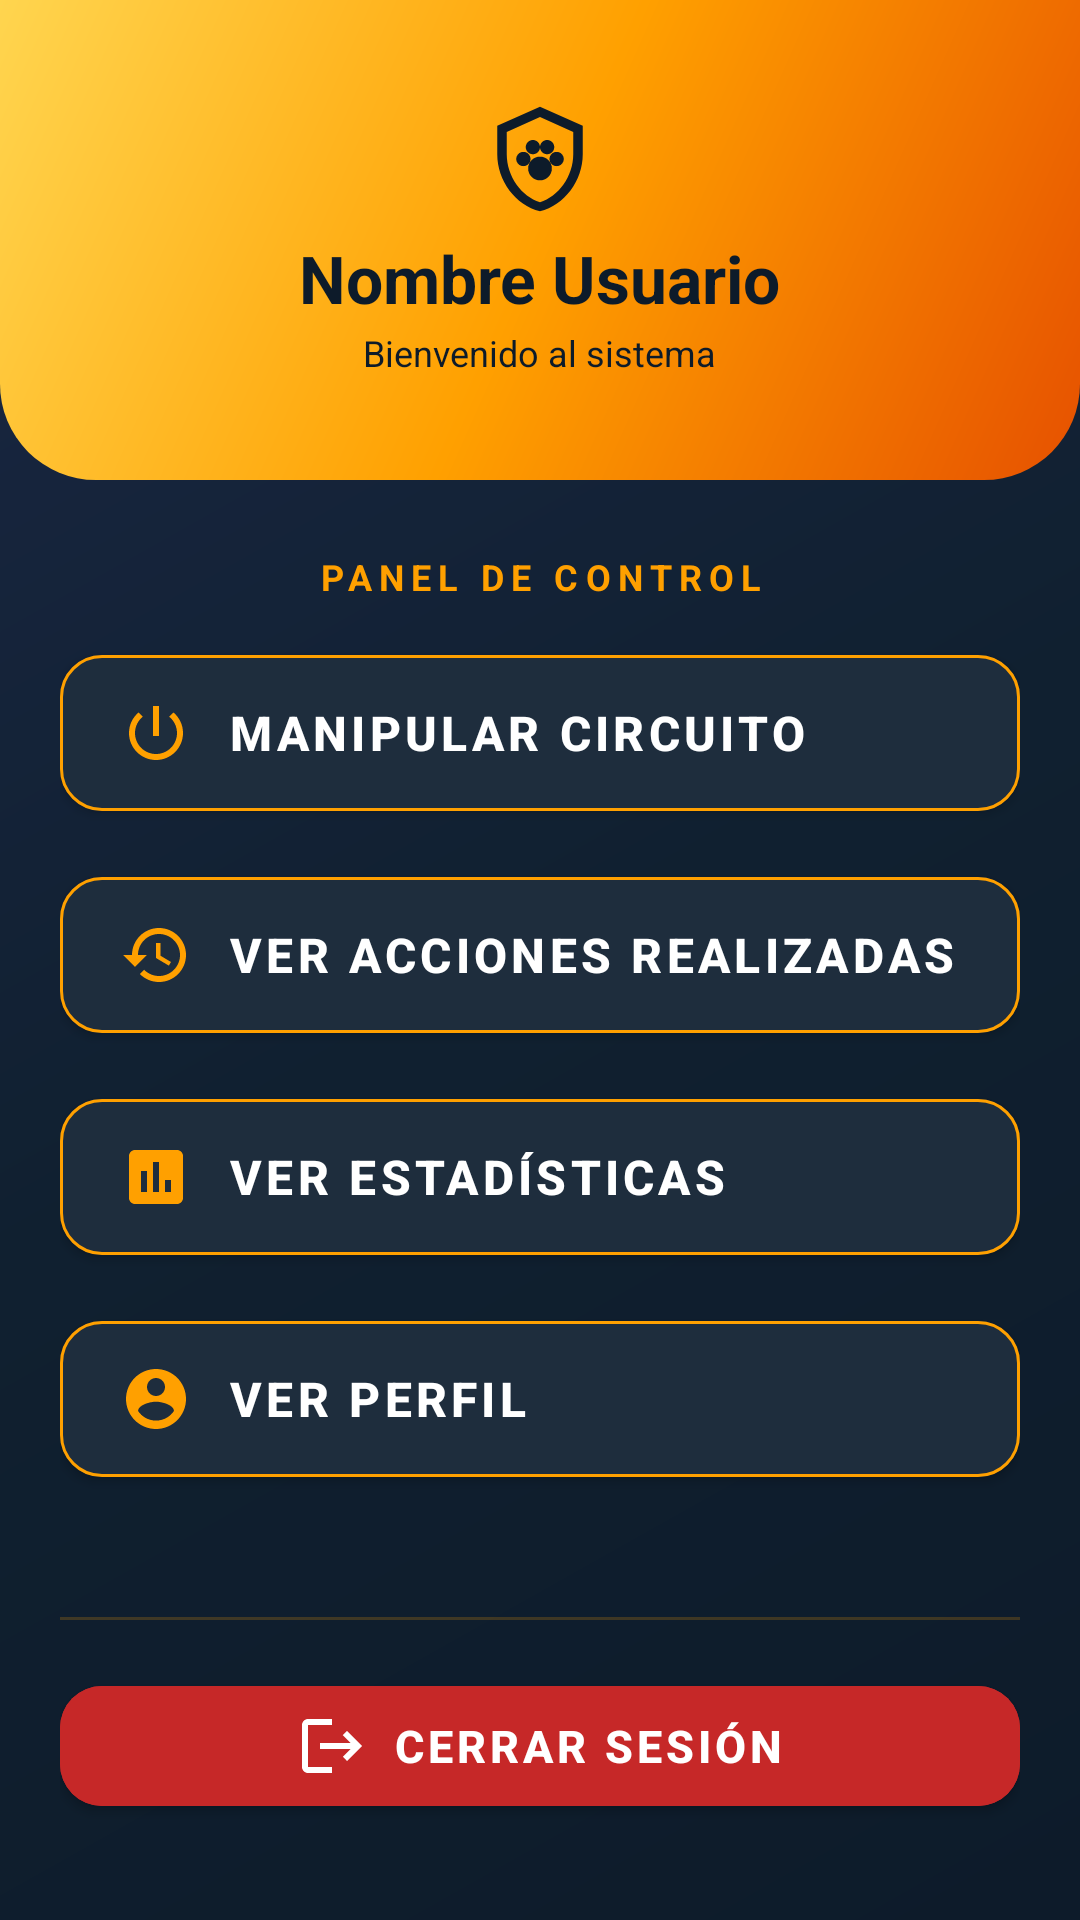

Android layout source for this screen:
<!-- AndroidManifest.xml: application theme Theme.MascotaIoT -->
<!-- res/layout/activity_menu.xml -->
<?xml version="1.0" encoding="utf-8"?>
<LinearLayout xmlns:android="http://schemas.android.com/apk/res/android"
    xmlns:app="http://schemas.android.com/apk/res-auto"
    xmlns:tools="http://schemas.android.com/tools"
    android:layout_width="match_parent"
    android:layout_height="match_parent"
    android:orientation="vertical"
    android:background="@drawable/bg_gradiente_principal">

    
    <LinearLayout
        android:layout_width="match_parent"
        android:layout_height="wrap_content"
        android:minHeight="160dp"
        android:background="@drawable/bg_header_ambar"
        android:orientation="vertical"
        android:gravity="center"
        android:paddingVertical="20dp"
        android:paddingHorizontal="20dp">

        <ImageView
            android:layout_width="38dp"
            android:layout_height="38dp"
            android:src="@drawable/ic_logo_mascota"
            app:tint="@color/fondo_oscuro"
            android:contentDescription="@string/app_name" />

        <TextView
            android:id="@+id/tvNombreUsuario"
            android:layout_width="wrap_content"
            android:layout_height="wrap_content"
            android:text="@string/nombre_usuario_placeholder"
            android:textSize="22sp"
            android:textStyle="bold"
            android:textColor="@color/fondo_oscuro"
            android:layout_marginTop="6dp"
            tools:ignore="TextContrastCheck" />

        <TextView
            android:layout_width="wrap_content"
            android:layout_height="wrap_content"
            android:text="@string/bienvenido"
            android:textSize="12sp"
            android:textColor="@color/fondo_oscuro"
            android:layout_marginTop="2dp"
            tools:ignore="TextContrastCheck" />
    </LinearLayout>

    
    <TextView
        android:layout_width="match_parent"
        android:layout_height="wrap_content"
        android:text="@string/panel_control"
        android:textSize="12sp"
        android:textColor="@color/ambar_primario"
        android:letterSpacing="0.2"
        android:textStyle="bold"
        android:gravity="center"
        android:paddingTop="24dp"
        android:paddingBottom="12dp" />

    
    <LinearLayout
        android:layout_width="match_parent"
        android:layout_height="0dp"
        android:layout_weight="1"
        android:orientation="vertical"
        android:gravity="center_horizontal"
        android:paddingHorizontal="20dp">

        
        <com.google.android.material.button.MaterialButton
            android:id="@+id/btnManipularCircuito"
            style="@style/BotonMenu"
            android:maxWidth="320dp"
            android:layout_gravity="center_horizontal"
            app:icon="@drawable/ic_power"
            app:iconTint="@color/ambar_primario"
            app:iconGravity="textStart"
            android:text="@string/manipular_circuito" />

        
        <com.google.android.material.button.MaterialButton
            android:id="@+id/btnVerAcciones"
            style="@style/BotonMenu"
            android:maxWidth="320dp"
            android:layout_gravity="center_horizontal"
            app:icon="@drawable/ic_history"
            app:iconTint="@color/ambar_primario"
            app:iconGravity="textStart"
            android:text="@string/ver_acciones_realizadas" />

        
        <com.google.android.material.button.MaterialButton
            android:id="@+id/btnVerEstadisticas"
            style="@style/BotonMenu"
            android:maxWidth="320dp"
            android:layout_gravity="center_horizontal"
            app:icon="@drawable/ic_analytics"
            app:iconTint="@color/ambar_primario"
            app:iconGravity="textStart"
            android:text="@string/ver_estadisticas" />

        
        <com.google.android.material.button.MaterialButton
            android:id="@+id/btnVerPerfil"
            style="@style/BotonMenu"
            android:maxWidth="320dp"
            android:layout_gravity="center_horizontal"
            app:icon="@drawable/ic_account"
            app:iconTint="@color/ambar_primario"
            app:iconGravity="textStart"
            android:text="@string/ver_perfil" />

    </LinearLayout>

    
    <LinearLayout
        android:layout_width="match_parent"
        android:layout_height="wrap_content"
        android:orientation="vertical"
        android:gravity="center_horizontal"
        android:paddingHorizontal="20dp"
        android:paddingBottom="32dp">

        
        <View
            android:layout_width="match_parent"
            android:layout_height="1dp"
            android:background="@drawable/bg_separador"
            android:layout_marginBottom="16dp" />

        <com.google.android.material.button.MaterialButton
            android:id="@+id/btnCerrarSesion"
            android:layout_width="match_parent"
            android:maxWidth="320dp"
            android:layout_gravity="center_horizontal"
            android:layout_height="52dp"
            android:backgroundTint="@color/rojo_accion"
            android:textColor="@color/blanco"
            android:textStyle="bold"
            android:textSize="15sp"
            android:text="@string/cerrar_sesion"
            app:icon="@drawable/ic_logout"
            app:iconTint="@color/blanco"
            app:iconGravity="textStart"
            app:cornerRadius="14dp" />
    </LinearLayout>

</LinearLayout>
<!-- resources referenced by this layout -->
<resources>
  <color name="ambar_primario">#FFA000</color>
  <color name="blanco">#FFFFFF</color>
  <color name="fondo_oscuro">#0D1B2A</color>
  <color name="rojo_accion">#C62828</color>
  <!-- drawable bg_gradiente_principal (drawable) -->
  <?xml version="1.0" encoding="utf-8"?>
  <shape xmlns:android="http://schemas.android.com/apk/res/android">
      <gradient
          android:angle="135"
          android:startColor="#0D1B2A"
          android:centerColor="#102030"
          android:endColor="#1A2744"
          android:type="linear" />
  </shape>
  <!-- drawable bg_header_ambar (drawable) -->
  <?xml version="1.0" encoding="utf-8"?>
  <shape xmlns:android="http://schemas.android.com/apk/res/android"
      android:shape="rectangle">
      <gradient
          android:angle="135"
          android:startColor="#E65100"
          android:centerColor="#FFA000"
          android:endColor="#FFD54F"
          android:type="linear" />
      <corners android:bottomLeftRadius="32dp" android:bottomRightRadius="32dp" />
  </shape>
  <!-- drawable bg_separador (drawable) -->
  <?xml version="1.0" encoding="utf-8"?>
  <shape xmlns:android="http://schemas.android.com/apk/res/android"
      android:shape="rectangle">
      <solid android:color="#33FFA000" />
      <size android:height="1dp" />
  </shape>
  <!-- drawable ic_account (drawable) -->
  <vector xmlns:android="http://schemas.android.com/apk/res/android"
      android:width="24dp"
      android:height="24dp"
      android:viewportWidth="24"
      android:viewportHeight="24">
      <path
          android:fillColor="@color/ambar_primario"
          android:pathData="M12,2C6.48,2 2,6.48 2,12s4.48,10 10,10s10,-4.48 10,-10S17.52,2 12,2zm0,3c1.66,0 3,1.34 3,3s-1.34,3 -3,3s-3,-1.34 -3,-3s1.34,-3 3,-3zm0,14.2c-2.5,0 -4.71,-1.28 -6,-3.22c0.03,-1.99 4,-3.08 6,-3.08c1.99,0 5.97,1.09 6,3.08c-1.29,1.94 -3.5,3.22 -6,3.22z" />
  </vector>
  <!-- drawable ic_analytics (drawable) -->
  <vector xmlns:android="http://schemas.android.com/apk/res/android"
      android:width="24dp"
      android:height="24dp"
      android:viewportWidth="24"
      android:viewportHeight="24">
      <path
          android:fillColor="@color/ambar_primario"
          android:pathData="M19,3H5c-1.1,0 -2,0.9 -2,2v14c0,1.1 0.9,2 2,2h14c1.1,0 2,-0.9 2,-2V5c0,-1.1 -0.9,-2 -2,-2zM9,17H7v-7h2v7zm4,0h-2V7h2v10zm4,0h-2v-4h2v4z" />
  </vector>
  <!-- drawable ic_logout (drawable) -->
  <vector xmlns:android="http://schemas.android.com/apk/res/android"
      android:width="24dp"
      android:height="24dp"
      android:viewportWidth="24"
      android:viewportHeight="24">
      <path
          android:fillColor="@color/blanco"
          android:pathData="M17,7l-1.41,1.41L18.17,11H8v2h10.17l-2.58,2.58L17,17l5,-5zM4,5h8V3H4c-1.1,0 -2,0.9 -2,2v14c0,1.1 0.9,2 2,2h8v-2H4V5z" />
  </vector>
  <!-- drawable ic_power (drawable) -->
  <vector xmlns:android="http://schemas.android.com/apk/res/android"
      android:width="24dp"
      android:height="24dp"
      android:viewportWidth="24"
      android:viewportHeight="24">
      <path
          android:fillColor="@color/ambar_primario"
          android:pathData="M13,3h-2v10h2V3zm4.83,2.17l-1.42,1.42C17.99,7.86 19,9.81 19,12c0,3.87 -3.13,7 -7,7s-7,-3.13 -7,-7c0,-2.19 1.01,-4.14 2.58,-5.42L6.17,5.17C4.23,6.82 3,9.26 3,12c0,4.97 4.03,9 9,9s9,-4.03 9,-9c0,-2.74 -1.23,-5.18 -3.17,-6.83z" />
  </vector>
  <string name="app_name">MascotaIoT</string>
  <string name="bienvenido">Bienvenido al sistema</string>
  <string name="cerrar_sesion">Cerrar Sesión</string>
  <string name="manipular_circuito">Manipular Circuito</string>
  <string name="nombre_usuario_placeholder">Nombre Usuario</string>
  <string name="panel_control">PANEL DE CONTROL</string>
  <string name="ver_acciones_realizadas">Ver Acciones Realizadas</string>
  <string name="ver_estadisticas">Ver Estadísticas</string>
  <string name="ver_perfil">Ver Perfil</string>
  <color name="card_fondo">#1E2D3D</color>
  <color name="blanco_70">#B3FFFFFF</color>
</resources>
